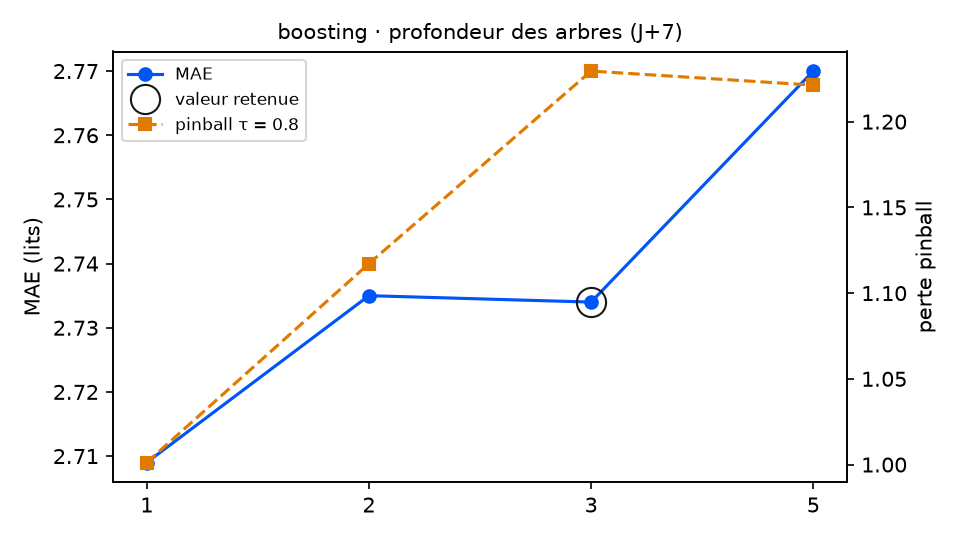

Data behind this chart, as committed beside it:
variante; MAE; RMSE; biais; pinball τ=0.8; couverture 90 %; temps (s); DM p (pinball τ=0.8); p Holm; vs choix retenu
profondeur_boosting = 1; 2.709; 3.258; -1.185; 1.001; 85.3; 2.9; 0.0106; 0.0212; meilleur
profondeur_boosting = 2; 2.735; 3.277; -1.125; 1.117; 74.0; 5.5; 0.0037; 0.0111; meilleur
profondeur_boosting = 3 (retenu); 2.734; 3.275; -1.202; 1.23; 64.4; 8.6; ; ; — choix retenu
profondeur_boosting = 5; 2.77; 3.312; -1.134; 1.221; 52.5; 16.9; 0.8326; 0.8326; équivalent
